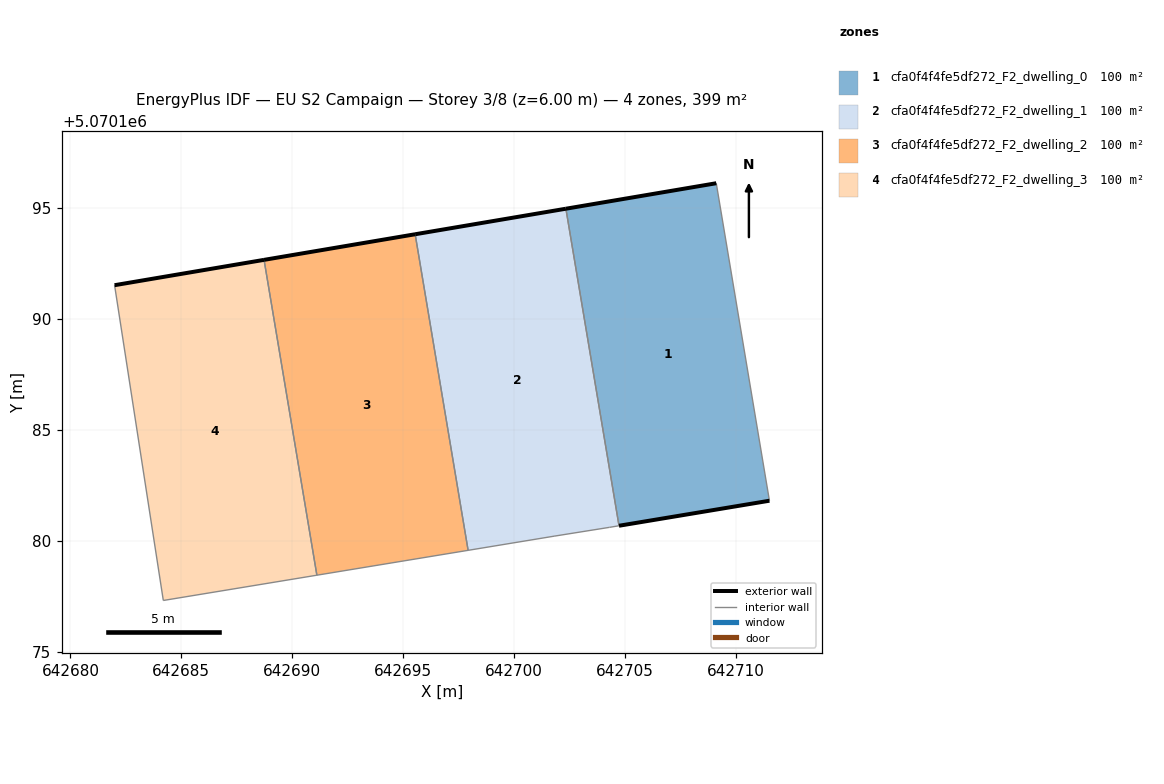
=== STOREY PLAN SPEC (per zone: floor XY polygon, exterior-wall plan segments, windows/doors) ===
zone 1: cfa0f4f4fe5df272_F2_dwelling_0  (99.7 m²)
  floor: (642711.51, 5070181.81) (642709.11, 5070196.12) (642702.33, 5070194.97) (642704.73, 5070180.68)
  exterior wall: (642702.33, 5070194.97) – (642709.11, 5070196.12)  [6.9 m]
  exterior wall: (642711.51, 5070181.81) – (642704.73, 5070180.68)  [6.9 m]
  interior walls: 2
zone 2: cfa0f4f4fe5df272_F2_dwelling_1  (99.7 m²)
  floor: (642704.73, 5070180.68) (642702.33, 5070194.97) (642695.54, 5070193.82) (642697.93, 5070179.58) (642701.80, 5070180.21) (642704.30, 5070180.61)
  exterior wall: (642695.54, 5070193.82) – (642702.33, 5070194.97)  [6.9 m]
  interior walls: 5
zone 3: cfa0f4f4fe5df272_F2_dwelling_2  (99.7 m²)
  floor: (642697.93, 5070179.58) (642695.54, 5070193.82) (642688.73, 5070192.67) (642691.11, 5070178.45)
  exterior wall: (642688.73, 5070192.67) – (642695.54, 5070193.82)  [6.9 m]
  interior walls: 3
zone 4: cfa0f4f4fe5df272_F2_dwelling_3  (99.7 m²)
  floor: (642691.11, 5070178.45) (642688.73, 5070192.67) (642681.99, 5070191.53) (642684.19, 5070177.32)
  exterior wall: (642681.99, 5070191.53) – (642688.73, 5070192.67)  [6.8 m]
  interior walls: 3

=== DERIVED (storey summary) ===
Building: EU S2 Campaign
Storey: 3 of 8  (floor level z = 6.00 m)
Storey gross floor area: 398.7 m²
Zones on this storey: 4
  - cfa0f4f4fe5df272_F2_dwelling_0: floor 99.7 m²; exterior wall 13.7 m (41.2 m²); WWR 0.0%
  - cfa0f4f4fe5df272_F2_dwelling_1: floor 99.7 m²; exterior wall 6.9 m (20.7 m²); WWR 0.0%
  - cfa0f4f4fe5df272_F2_dwelling_2: floor 99.7 m²; exterior wall 6.9 m (20.7 m²); WWR 0.0%
  - cfa0f4f4fe5df272_F2_dwelling_3: floor 99.7 m²; exterior wall 6.8 m (20.5 m²); WWR 0.0%
Zone adjacency (shared interzone walls):
  - cfa0f4f4fe5df272_F2_dwelling_0 ↔ cfa0f4f4fe5df272_F2_dwelling_1
  - cfa0f4f4fe5df272_F2_dwelling_1 ↔ cfa0f4f4fe5df272_F2_dwelling_2
  - cfa0f4f4fe5df272_F2_dwelling_2 ↔ cfa0f4f4fe5df272_F2_dwelling_3